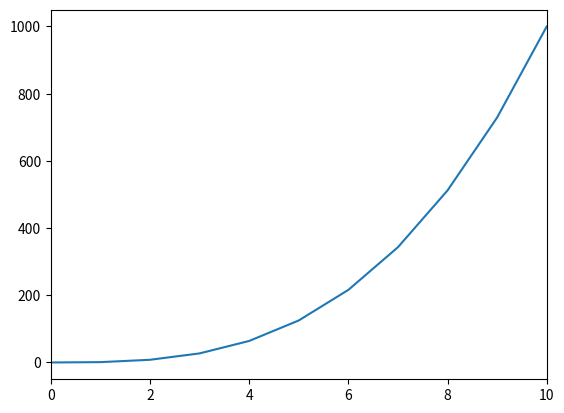

Reproduce this figure in Python.
#!/usr/bin/env python3

import numpy as np
import matplotlib.pyplot as plt

y = np.arange(0, 11) ** 3

x = np.arange(0, 11)

plt.plot(x, y)
plt.xlim(0, 10)
plt.show()